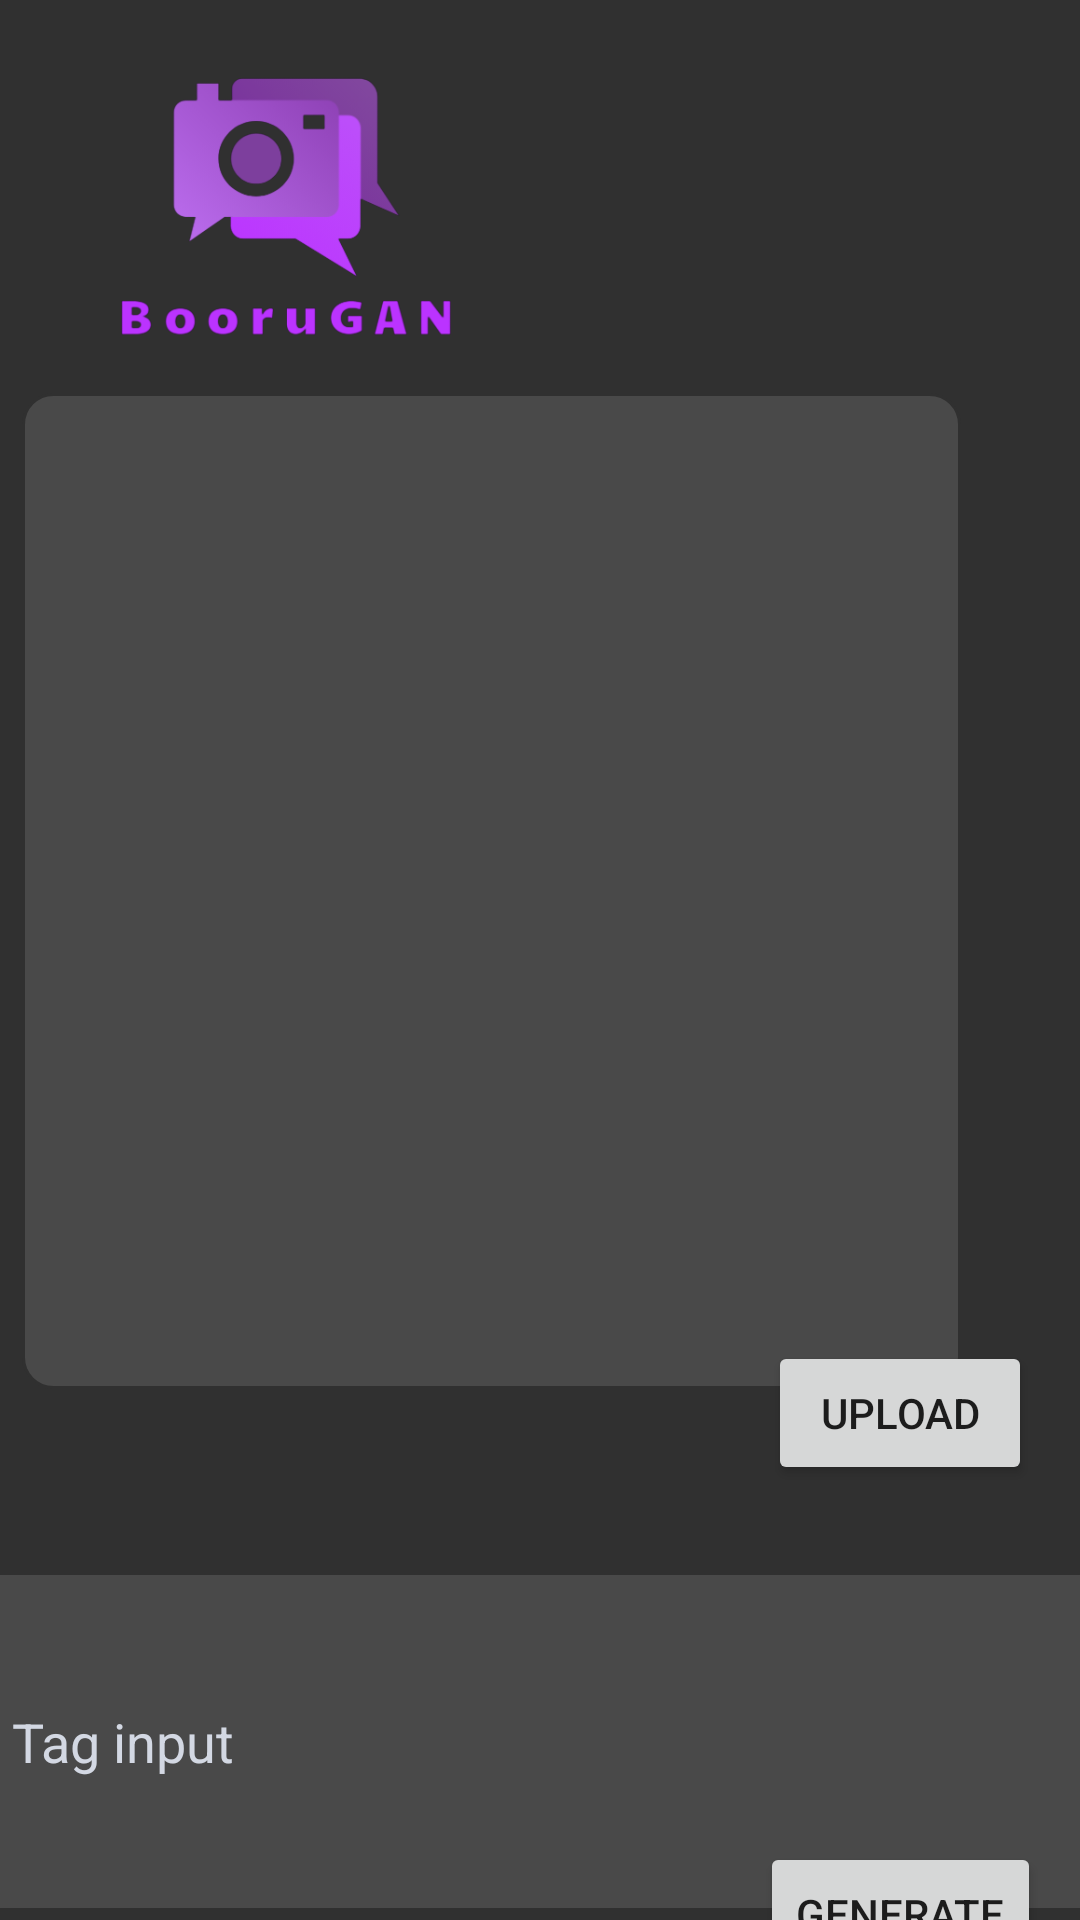

Produce the Android XML layout that renders to this screen, including the resource entries it uses.
<!-- AndroidManifest.xml: application theme Theme.BooruGAN -->
<!-- res/layout/activity_upload.xml -->
<?xml version="1.0" encoding="utf-8"?>
<androidx.constraintlayout.widget.ConstraintLayout xmlns:android="http://schemas.android.com/apk/res/android"
    xmlns:app="http://schemas.android.com/apk/res-auto"
    xmlns:tools="http://schemas.android.com/tools"
    android:layout_width="match_parent"
    android:layout_height="match_parent"
    android:background="@color/bg_black1"
    android:clipToPadding="false"
    android:contentDescription="logo"
    android:padding="10sp"
    tools:context=".MainActivity">


    <ImageView
        android:id="@+id/imageView"
        android:layout_width="119dp"
        android:layout_height="111dp"
        android:layout_marginStart="26dp"
        android:layout_marginEnd="238dp"
        android:layout_marginBottom="100dp"
        android:contentDescription="Logo"
        app:layout_constraintBottom_toBottomOf="parent"
        app:layout_constraintEnd_toEndOf="parent"
        app:layout_constraintHorizontal_bias="0.0"
        app:layout_constraintStart_toStartOf="parent"
        app:layout_constraintTop_toTopOf="parent"
        app:layout_constraintVertical_bias="0.0"
        app:srcCompat="@drawable/logo" />

    <ImageView
        android:id="@+id/display_image"
        android:layout_width="313dp"
        android:layout_height="332dp"
        android:layout_marginStart="30dp"
        android:layout_marginTop="10dp"
        android:layout_marginEnd="30dp"
        android:src="@drawable/field"
        app:layout_constraintBottom_toBottomOf="parent"
        app:layout_constraintEnd_toEndOf="parent"
        app:layout_constraintHorizontal_bias="1.0"
        app:layout_constraintStart_toStartOf="parent"
        app:layout_constraintTop_toBottomOf="@+id/imageView"
        app:layout_constraintVertical_bias="0.0" />

    <EditText
        android:id="@+id/et_input"
        android:layout_width="373dp"
        android:layout_height="111dp"
        android:layout_marginStart="30dp"
        android:layout_marginTop="20dp"
        android:layout_marginEnd="30dp"
        android:layout_marginBottom="20dp"
        android:background="@color/element_black"
        android:ems="10"
        android:hint="Tag input"
        android:inputType="textMultiLine"
        android:padding="10sp"
        android:textColor="@color/element_white"
        android:textColorHint="@color/element_white"
        android:textSize="18sp"
        app:layout_constraintBottom_toBottomOf="parent"
        app:layout_constraintEnd_toEndOf="parent"
        app:layout_constraintStart_toStartOf="parent"
        app:layout_constraintTop_toBottomOf="@+id/btn_upload" />

    <Button
        android:id="@+id/btn_upload"
        android:layout_width="wrap_content"
        android:layout_height="wrap_content"
        android:layout_marginStart="270dp"
        android:layout_marginTop="10dp"
        android:layout_marginEnd="30dp"
        android:layout_marginBottom="10dp"
        android:text="Upload"
        app:layout_constraintBottom_toTopOf="@+id/et_input"
        app:layout_constraintEnd_toEndOf="parent"
        app:layout_constraintStart_toStartOf="parent"
        app:layout_constraintTop_toBottomOf="@+id/display_image" />

    <Button
        android:id="@+id/btn_generate"
        android:layout_width="wrap_content"
        android:layout_height="wrap_content"
        android:layout_marginStart="270dp"
        android:layout_marginTop="10dp"
        android:layout_marginEnd="30dp"
        android:text="Generate"
        app:layout_constraintBottom_toBottomOf="parent"
        app:layout_constraintEnd_toEndOf="parent"
        app:layout_constraintStart_toStartOf="parent"
        app:layout_constraintTop_toBottomOf="@+id/et_input" />


</androidx.constraintlayout.widget.ConstraintLayout>
<!-- resources referenced by this layout -->
<resources>
  <color name="bg_black1">#303030</color>
  <color name="element_black">#494949</color>
  <color name="element_white">#d3d8e3</color>
  <!-- drawable field (drawable) -->
  <?xml version="1.0" encoding="utf-8"?>
  
  <selector xmlns:android="http://schemas.android.com/apk/res/android">
      <item>
          <shape>
              <gradient
                  android:angle="270"
                  android:endColor="@color/element_black"
                  android:startColor="@color/element_black" />
              <stroke
                  android:width="1dp"
                  android:color="@color/bg_black1" />
              <corners
                  android:radius="10dp" />
              <padding
                  android:bottom="10dp"
                  android:left="10dp"
                  android:right="10dp"
                  android:top="10dp" />
          </shape>
      </item>
  
  </selector>
  <!-- drawable logo: png bitmap (drawable, 49314 bytes) -->
  <style name="Theme.BooruGAN" parent="Theme.MaterialComponents.DayNight.DarkActionBar">
          
          <item name="colorPrimary">@color/purple_500</item>
          <item name="colorPrimaryVariant">@color/purple_700</item>
          <item name="colorOnPrimary">@color/white</item>
          
          <item name="colorSecondary">@color/teal_200</item>
          <item name="colorSecondaryVariant">@color/teal_700</item>
          <item name="colorOnSecondary">@color/black</item>
          
          <item name="android:statusBarColor">?attr/colorPrimaryVariant</item>
          
      </style>
  <color name="purple_500">#FF6200EE</color>
  <color name="purple_700">#FF3700B3</color>
  <color name="white">#FFFFFFFF</color>
  <color name="teal_200">#FF03DAC5</color>
  <color name="teal_700">#FF018786</color>
  <color name="black">#FF000000</color>
</resources>
